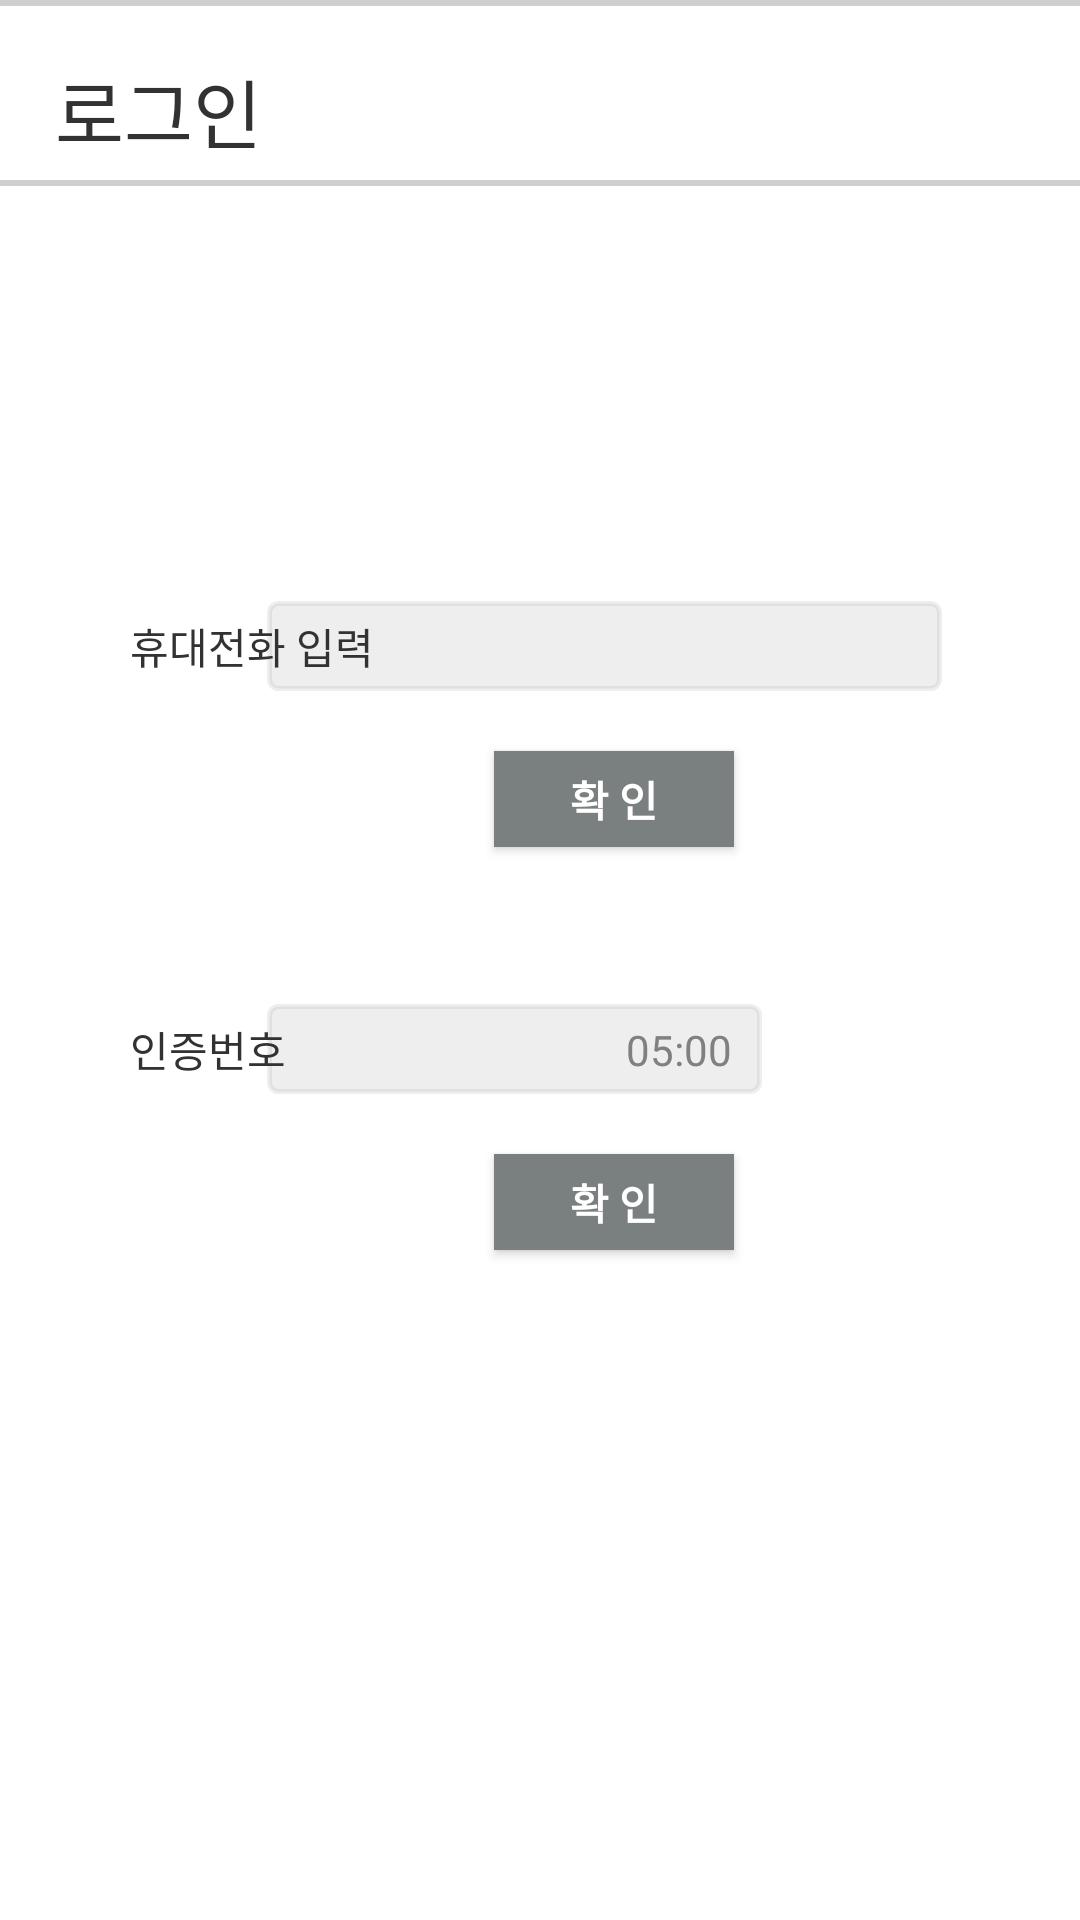

This screen was rendered from an Android layout file. Write that file and the resources it references.
<!-- AndroidManifest.xml: application theme Theme.AppCompat.NoActionBar -->
<!-- res/layout/activity_login.xml -->
<?xml version="1.0" encoding="utf-8"?>
<androidx.constraintlayout.widget.ConstraintLayout xmlns:android="http://schemas.android.com/apk/res/android"
    xmlns:app="http://schemas.android.com/apk/res-auto"
    xmlns:tools="http://schemas.android.com/tools"
    android:layout_width="match_parent"
    android:layout_height="match_parent"
    android:background="#FFFFFF"
    tools:context=".LoginActivity">

    <EditText
        android:id="@+id/certification_value"
        android:layout_width="165dp"
        android:layout_height="30dp"
        android:background="@drawable/round_shape2"
        android:backgroundTint="#268A8A8A"
        android:ems="10"
        android:inputType="textEmailAddress"
        android:paddingLeft="5dp"
        android:textColor="@android:color/secondary_text_light"
        app:layout_constraintBottom_toBottomOf="@+id/certification"
        app:layout_constraintStart_toStartOf="@+id/guideline9"
        app:layout_constraintTop_toTopOf="@+id/certification" />

    <View
        android:id="@+id/view9"
        android:layout_width="match_parent"
        android:layout_height="2dp"
        android:layout_centerInParent="true"
        android:layout_marginTop="20dp"
        android:background="#63838383"
        app:layout_constraintEnd_toEndOf="parent"
        app:layout_constraintHorizontal_bias="0.0"
        app:layout_constraintHorizontal_chainStyle="packed"
        app:layout_constraintStart_toStartOf="parent"
        app:layout_constraintTop_toBottomOf="@+id/textView7"
        tools:ignore="MissingConstraints" />

    <EditText
        android:id="@+id/phone_value"
        android:layout_width="225dp"
        android:layout_height="30dp"
        android:background="@drawable/round_shape2"
        android:backgroundTint="#268A8A8A"
        android:ems="10"
        android:inputType="textEmailAddress"
        android:paddingLeft="5dp"
        android:textColor="@android:color/secondary_text_light"
        app:layout_constraintBottom_toBottomOf="@+id/phone"
        app:layout_constraintStart_toStartOf="@+id/guideline9"
        app:layout_constraintTop_toTopOf="@+id/phone" />

    <View
        android:id="@+id/view8"
        android:layout_width="match_parent"
        android:layout_height="2dp"
        android:layout_centerInParent="true"
        android:layout_marginTop="60dp"
        android:background="#63838383"
        app:layout_constraintEnd_toEndOf="parent"
        app:layout_constraintHorizontal_bias="0.0"
        app:layout_constraintHorizontal_chainStyle="packed"
        app:layout_constraintStart_toStartOf="parent"
        app:layout_constraintTop_toTopOf="parent"
        tools:ignore="MissingConstraints" />

    <TextView
        android:id="@+id/textView11"
        android:layout_width="wrap_content"
        android:layout_height="wrap_content"
        android:layout_marginBottom="5dp"
        android:text="로그인"
        android:textColor="@android:color/secondary_text_light"
        android:textSize="25dp"
        app:layout_constraintBottom_toTopOf="@+id/view8"
        app:layout_constraintStart_toStartOf="@+id/guideline5" />

    <TextView
        android:id="@+id/phone"
        android:layout_width="wrap_content"
        android:layout_height="wrap_content"
        android:layout_marginStart="25dp"
        android:layout_marginTop="150dp"
        android:text="휴대전화 입력"
        android:textColor="@android:color/secondary_text_light"
        app:layout_constraintStart_toStartOf="@+id/guideline5"
        app:layout_constraintTop_toBottomOf="@+id/textView11" />

    <TextView
        android:id="@+id/certification"
        android:layout_width="wrap_content"
        android:layout_height="wrap_content"
        android:layout_marginStart="25dp"
        android:layout_marginBottom="280dp"
        android:text="인증번호"
        android:textColor="@android:color/secondary_text_light"
        app:layout_constraintBottom_toBottomOf="parent"
        app:layout_constraintStart_toStartOf="@+id/guideline5" />

    <Button
        android:id="@+id/clear2"
        android:layout_width="80dp"
        android:layout_height="32dp"
        android:layout_marginTop="20dp"
        android:background="@drawable/button_login"
        android:text="확 인"
        android:textColor="@android:color/background_light"
        android:textStyle="bold"
        app:layout_constraintEnd_toStartOf="@+id/guideline6"
        app:layout_constraintStart_toStartOf="@+id/guideline5"
        app:layout_constraintTop_toBottomOf="@+id/certification_value" />

    <Button
        android:id="@+id/clear1"
        android:layout_width="80dp"
        android:layout_height="32dp"
        android:layout_marginTop="20dp"
        android:background="@drawable/button_login"
        android:text="확 인"
        android:textColor="@android:color/background_light"
        android:textStyle="bold"
        app:layout_constraintEnd_toStartOf="@+id/guideline6"
        app:layout_constraintStart_toStartOf="@+id/guideline5"
        app:layout_constraintTop_toBottomOf="@+id/phone_value" />

    <TextView
        android:id="@+id/timer"
        android:layout_width="wrap_content"
        android:layout_height="wrap_content"
        android:layout_marginEnd="10dp"
        android:text="05:00"
        android:textColor="@android:color/tab_indicator_text"
        app:layout_constraintBottom_toBottomOf="@+id/certification_value"
        app:layout_constraintEnd_toEndOf="@+id/certification_value"
        app:layout_constraintTop_toTopOf="@+id/certification_value" />

    <androidx.constraintlayout.widget.Guideline
        android:id="@+id/guideline5"
        android:layout_width="wrap_content"
        android:layout_height="wrap_content"
        android:orientation="vertical"
        app:layout_constraintGuide_percent="0.05109489" />

    <androidx.constraintlayout.widget.Guideline
        android:id="@+id/guideline6"
        android:layout_width="wrap_content"
        android:layout_height="wrap_content"
        android:orientation="vertical"
        app:layout_constraintGuide_begin="391dp" />

    <androidx.constraintlayout.widget.Guideline
        android:id="@+id/guideline9"
        android:layout_width="wrap_content"
        android:layout_height="wrap_content"
        android:orientation="vertical"
        app:layout_constraintGuide_end="271dp" />

</androidx.constraintlayout.widget.ConstraintLayout>
<!-- resources referenced by this layout -->
<resources>
  <!-- drawable button_login (drawable-v24) -->
  <?xml version="1.0" encoding="utf-8"?>
  <selector xmlns:android="http://schemas.android.com/apk/res/android">
  
      <item android:state_pressed="true"
          android:drawable="@drawable/button_pressed"/>
      <item android:drawable="@drawable/button_shape2"/>
  
  </selector>
  <!-- drawable round_shape2 (drawable-v24) -->
  <?xml version="1.0" encoding="utf-8"?>
  <shape xmlns:android="http://schemas.android.com/apk/res/android"
      android:shape="rectangle" >
      <solid android:color="@null" />
      <corners android:bottomRightRadius="3dp"
          android:bottomLeftRadius="3dp"
          android:topLeftRadius="3dp"
          android:topRightRadius="3dp"
          />
      <stroke
          android:width="1.5dp"
          android:color="#39414c"
          />
  </shape>
  <!-- drawable button_pressed (drawable-v24) -->
  <?xml version="1.0" encoding="utf-8"?>
  <shape xmlns:android="http://schemas.android.com/apk/res/android" android:shape="rectangle" >
      <corners
          android:radius="0dp"
          />
      <solid
          android:color="#43464B"
          />
      <size
          android:width="270dp"
          android:height="60dp"
          />
      <stroke
          android:width="3dp"
          android:color="#43464B"
          />
  </shape>
  <!-- drawable button_shape2 (drawable-v24) -->
  <?xml version="1.0" encoding="utf-8"?>
  <shape xmlns:android="http://schemas.android.com/apk/res/android" android:shape="rectangle" >
      <corners
          android:radius="0dp"
          />
      <solid
          android:color="#7A7F80"
          />
      <size
          android:width="270dp"
          android:height="60dp"
          />
      <stroke
          android:width="3dp"
          android:color="#7A7F80"
          />
  </shape>
</resources>
